The GitHub repository Utkarsh-Pr/MedGuard contains a labelled image folder "processed" with 52 categories: Acemiz, Allegra, alprax 0 25, Amalong, Atarax, Becozinc, Bifilac, Canitiz, Cetzine, Ciplar 10, Cofsils, Cranmed, Cyclopam, D-Rise, D-Well, D3 More 2K, Dolo 650, Eldoper, Emeset, Etoshine 90, Etoshine MR, Folvite, Gelusil, Gestorab, glimi save M 0 5, Gluxit 10, M-Strong, Meftal 250 DT, melecobalamine, Menoease, Metronidazole, Montair, Muvera, Mysopas, Pacimol 650, Pan 20, Pan-D, Paracip 650, Redotil, Shelcal 500, Sibelium 10mg, Sompraz, Strepsils, Tayo 60K, Tendonease, Udapa-Trio, Unienzyme, Velgut, Vitamin E, Vomikind, Zincovit, Zofer. Examples follow, each with its label.

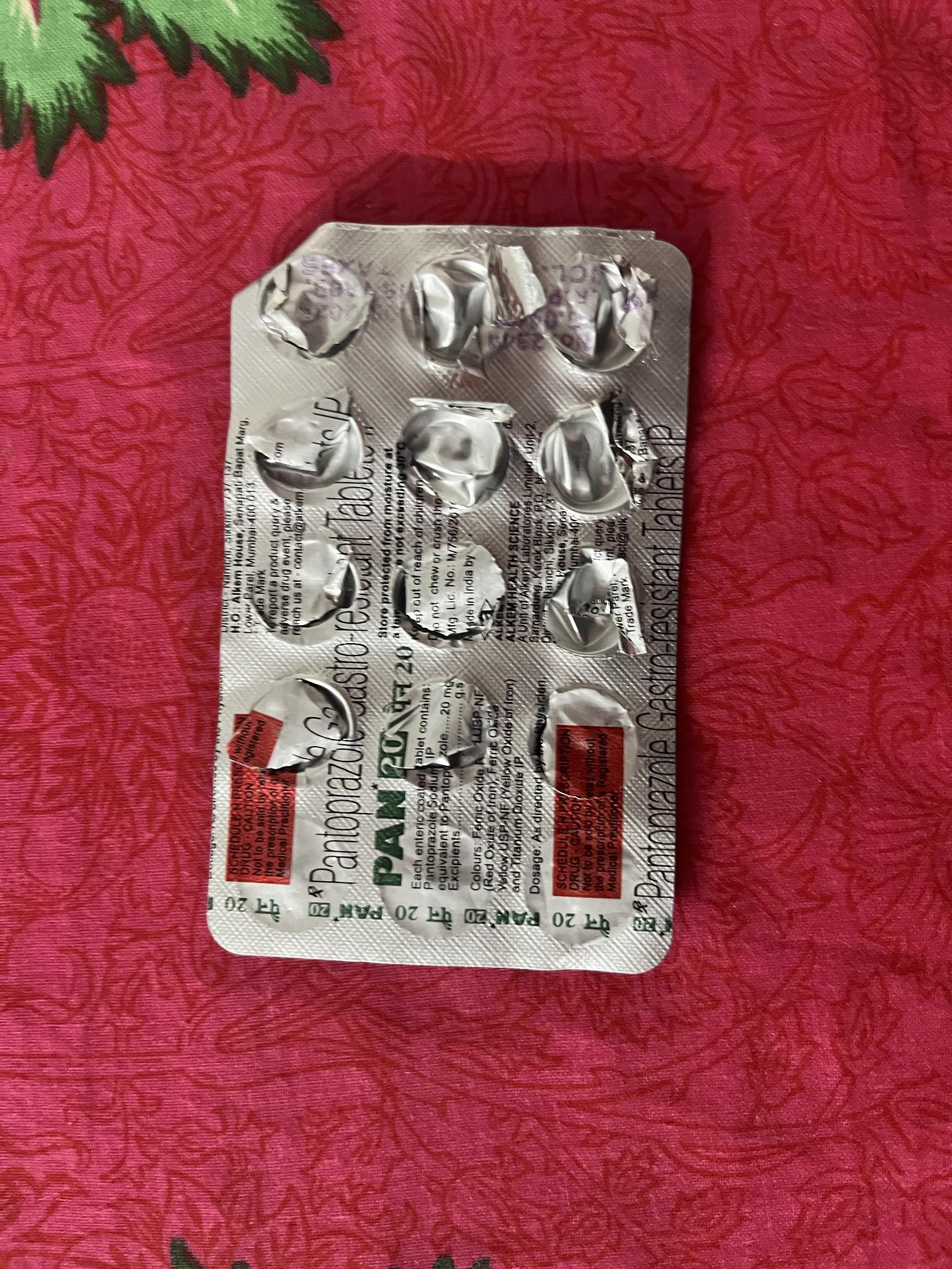
Label: Pan 20

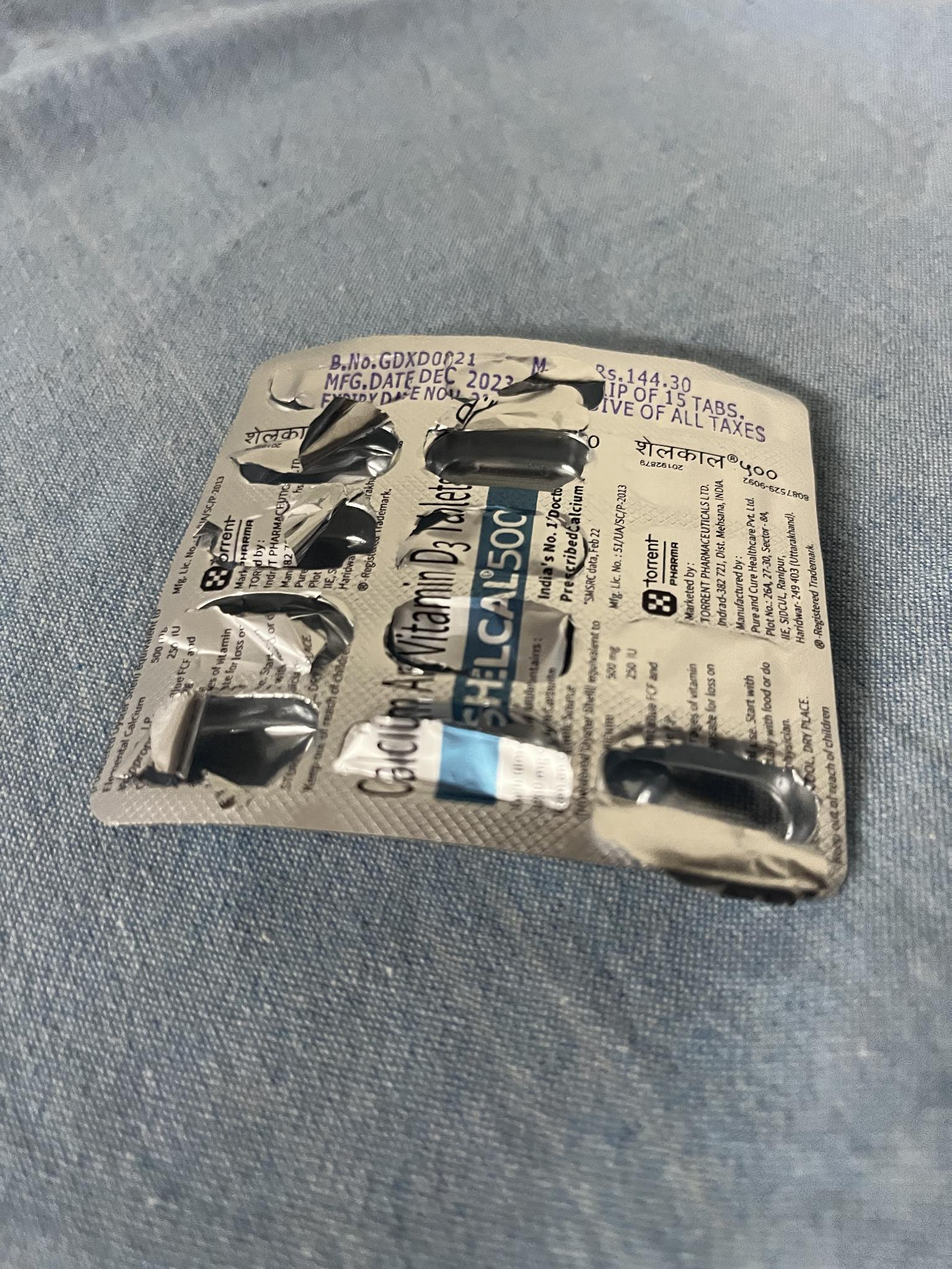
Label: Shelcal 500

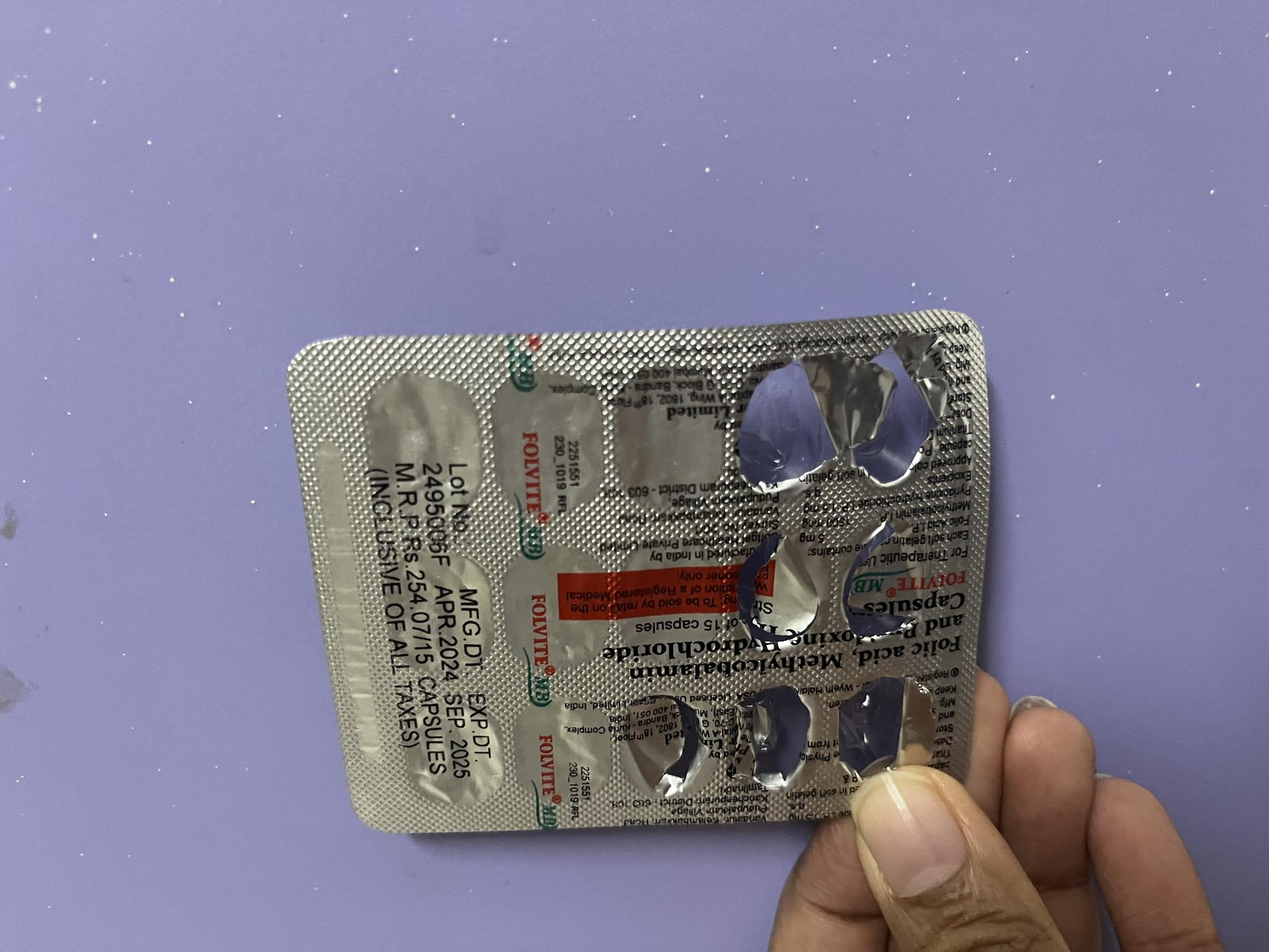
Label: Folvite

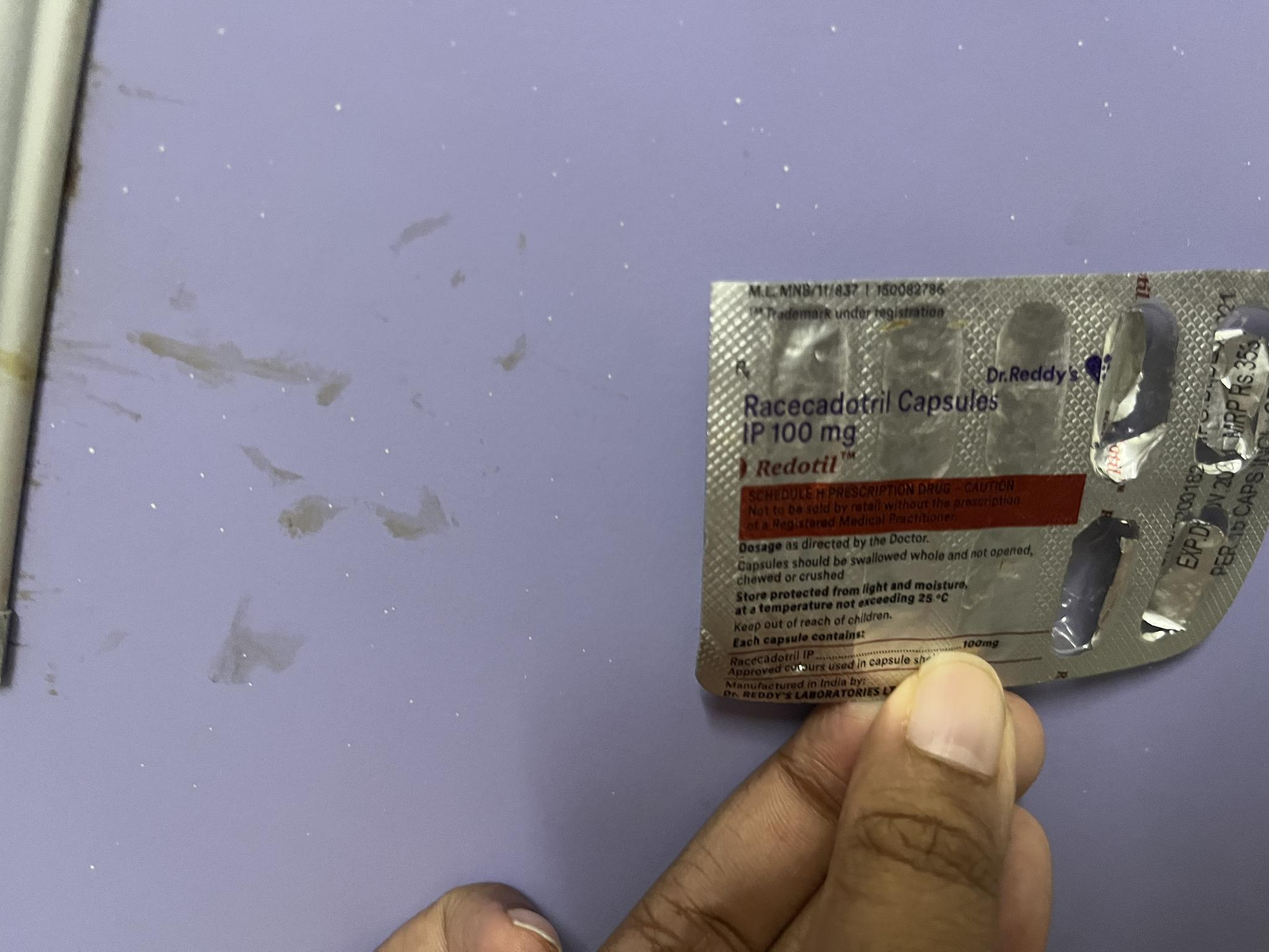
Label: Redotil

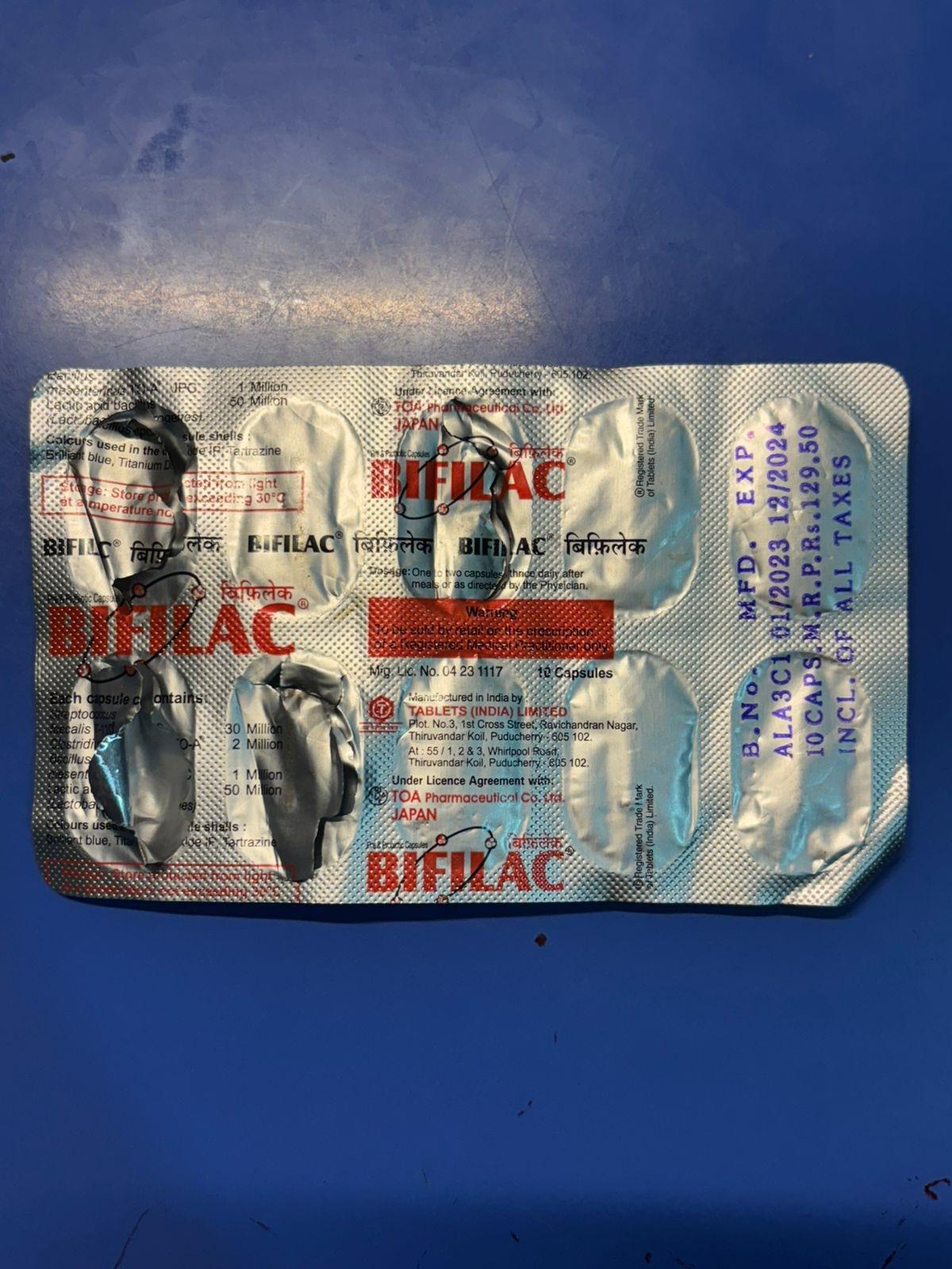
Label: Bifilac

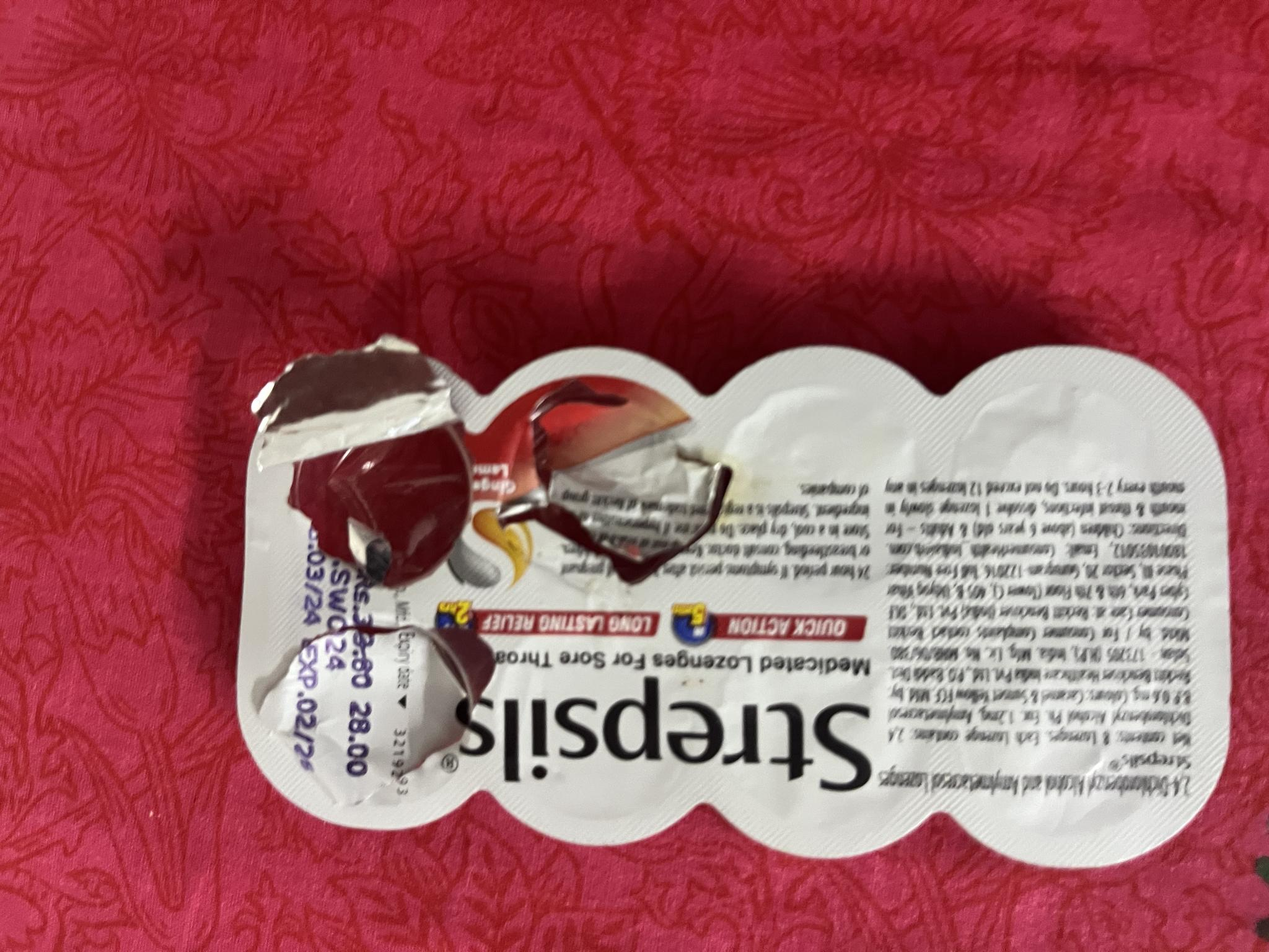
Label: Strepsils
